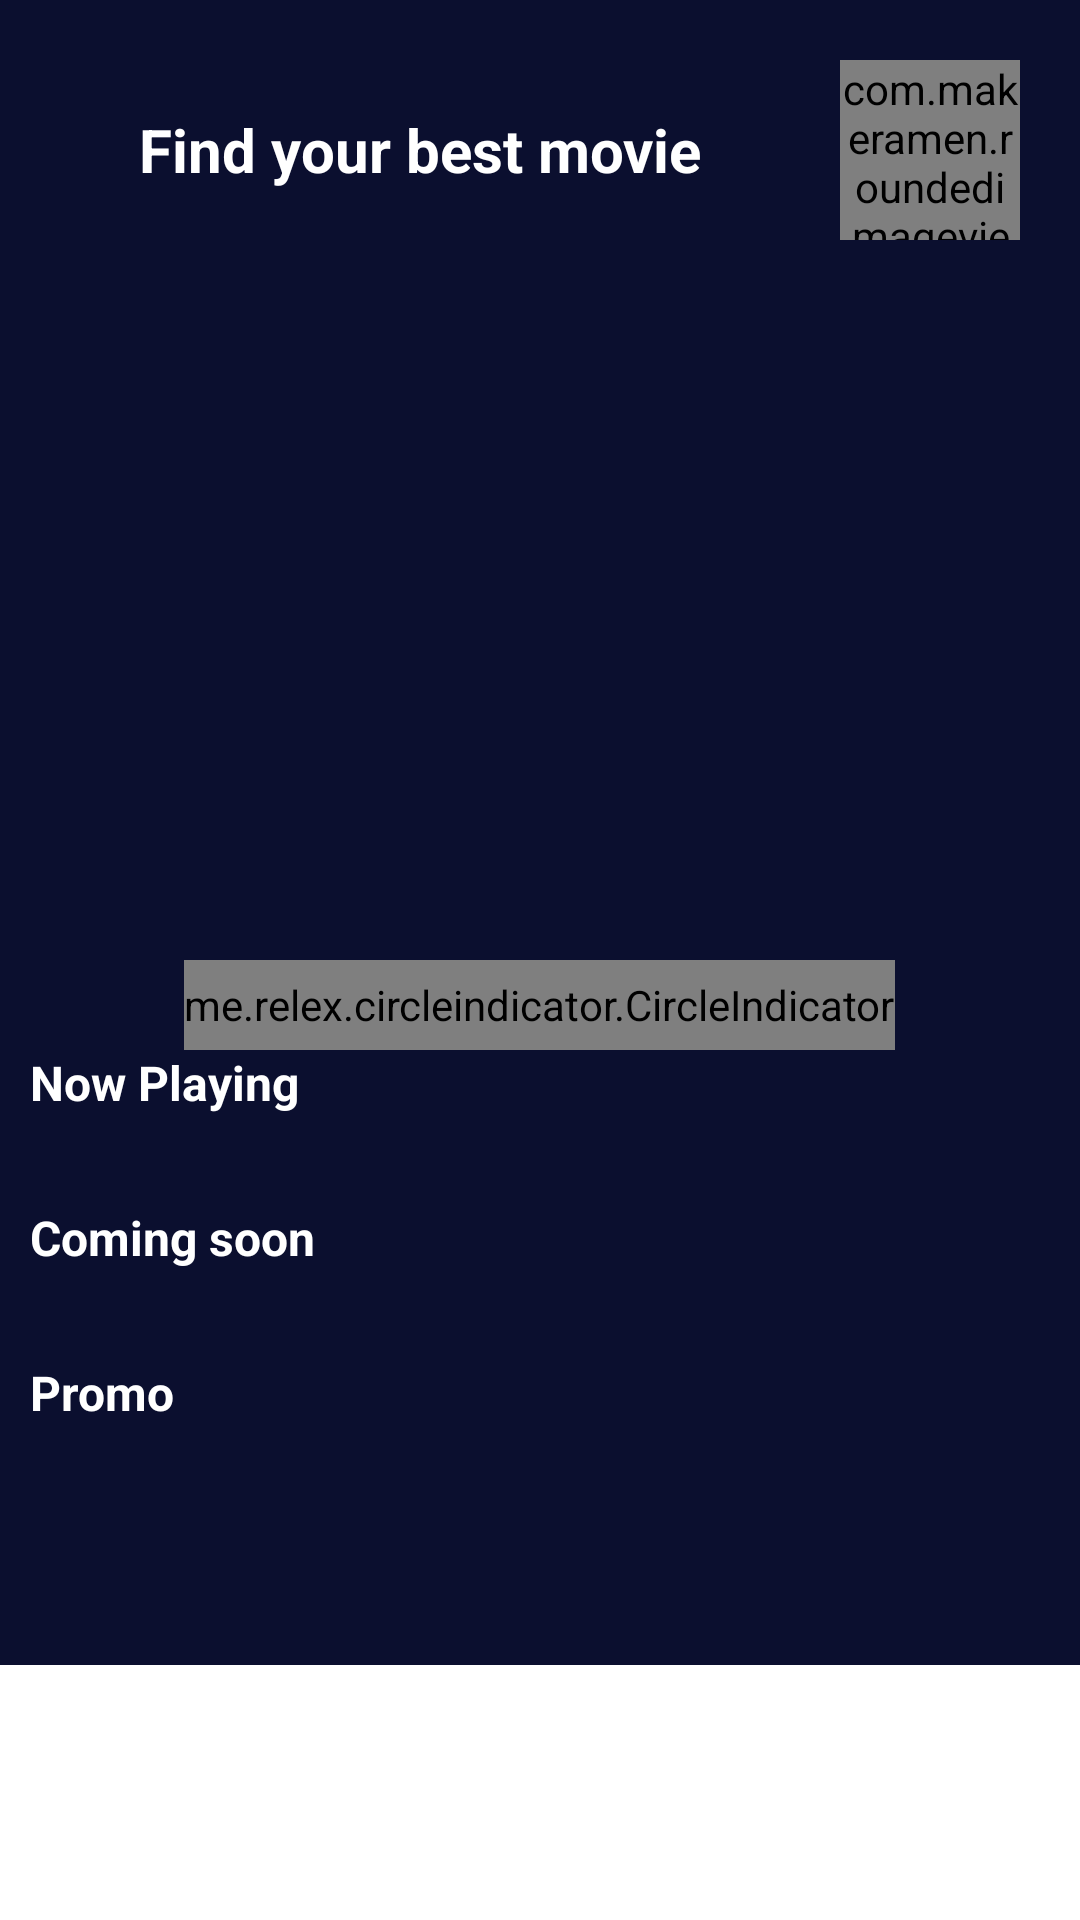

Layout XML and referenced resources for this Android screen:
<!-- AndroidManifest.xml: application theme Theme.AppCinema -->
<!-- res/layout/fragment_home.xml -->
<?xml version="1.0" encoding="utf-8"?>
<layout
    xmlns:android="http://schemas.android.com/apk/res/android"
    xmlns:tools="http://schemas.android.com/tools"
    xmlns:app="http://schemas.android.com/apk/res-auto">


    <ScrollView
        android:layout_width="match_parent"
        android:layout_height="wrap_content"
        >

        <LinearLayout
            android:paddingTop="20dp"
            android:background="#0B0F2F"
            android:gravity="center"

            android:orientation="vertical"
            android:layout_width="match_parent"
            android:layout_height="match_parent">

            


            <LinearLayout
                android:layout_width="match_parent"
                android:layout_height="wrap_content"
                android:gravity="center"
                android:orientation="horizontal">

                <TextView
                    android:layout_width="wrap_content"
                    android:layout_height="match_parent"
                    android:layout_weight="2"
                    android:layout_margin="10dp"
                    android:gravity="center"
                    android:text="Find your best movie"
                    android:textColor="@color/white"
                    android:textSize="20dp"
                    android:textStyle="bold" />

                <com.makeramen.roundedimageview.RoundedImageView
                    android:id="@+id/imgUser"
                    android:layout_width="60dp"
                    android:layout_height="60dp"
                    android:layout_marginRight="20dp"



                    android:background="@drawable/background_image"
                    android:scaleType="centerCrop"
                    android:src="@drawable/ic_launcher_background"
                    app:riv_oval="true" />


            </LinearLayout>

            <androidx.viewpager.widget.ViewPager
                android:layout_marginTop="10dp"
                android:id="@+id/viewPagerReview"
                android:layout_width="match_parent"
                android:layout_height="220dp"/>

            <me.relex.circleindicator.CircleIndicator
                android:id="@+id/circle_indicator"
                android:layout_width="wrap_content"
                android:layout_height="30dp"
                android:layout_marginTop="10dp"
                android:layout_gravity="center_horizontal"/>

            <LinearLayout
                android:layout_width="match_parent"
                android:layout_height="wrap_content"
                android:orientation="horizontal">

                <TextView
                    android:layout_width="match_parent"
                    android:layout_height="wrap_content"
                    android:layout_marginLeft="10dp"
                    android:layout_marginRight="10dp"
                    android:layout_marginBottom="10dp"
                    android:layout_weight="1"
                    android:textSize="16dp"
                    android:textStyle="bold"
                    android:text="Now Playing"
                    android:textColor="@color/white" />










            </LinearLayout>

            <androidx.viewpager2.widget.ViewPager2
                android:id="@+id/vpMain"
                android:layout_marginTop="5dp"
                android:layout_marginBottom="5dp"
                android:layout_width="match_parent"
                android:layout_height="wrap_content"
                android:paddingLeft="100dp"
                android:paddingRight="100dp"

                />




            <LinearLayout
                android:layout_width="match_parent"
                android:layout_height="wrap_content"
                android:orientation="horizontal">

                <TextView
                    android:textColor="@color/white"
                    android:layout_margin="10dp"

                    android:layout_weight="1"
                    android:layout_width="match_parent"
                    android:layout_height="wrap_content"
                    android:textSize="16dp"
                    android:textStyle="bold"
                    android:text="Coming soon"/>










            </LinearLayout>

            <androidx.recyclerview.widget.RecyclerView
                android:id="@+id/rcMovie"
                android:layout_width="match_parent"
                android:layout_height="wrap_content"
                android:layout_margin="5dp"
                android:orientation="horizontal"/>

            <LinearLayout
                android:layout_width="match_parent"
                android:layout_height="wrap_content"
                android:orientation="horizontal">

                <TextView
                    android:textColor="@color/white"
                    android:layout_margin="10dp"
                    android:textSize="16dp"
                    android:textStyle="bold"
                    android:layout_weight="1"
                    android:layout_width="match_parent"
                    android:layout_height="wrap_content"
                    android:text="Promo"/>










            </LinearLayout>

            <androidx.recyclerview.widget.RecyclerView
                android:id="@+id/rcPromo"
                android:layout_width="match_parent"
                android:layout_height="wrap_content"
                android:layout_margin="5dp"
                android:orientation="vertical"
                android:layout_gravity="center"
                android:paddingBottom="60dp"/>











        </LinearLayout>




    </ScrollView>



</layout>
<!-- resources referenced by this layout -->
<resources>
  <style name="Theme.AppCinema" parent="Theme.MaterialComponents.DayNight.NoActionBar">
          
          <item name="colorPrimary">@color/purple_500</item>
          <item name="colorPrimaryVariant">@color/purple_700</item>
          <item name="colorOnPrimary">@color/white</item>
          
          <item name="colorSecondary">@color/teal_200</item>
          <item name="colorSecondaryVariant">@color/teal_700</item>
          <item name="colorOnSecondary">@color/black</item>
          
          <item name="android:statusBarColor" tools:targetApi="l">?attr/colorPrimaryVariant</item>
          
      </style>
  <!-- not gathered from this repository: default colours our renderer supplied (Android Studio template values) -->
  <color name="purple_500">#FF6200EE</color>
  <color name="purple_700">#FF3700B3</color>
  <color name="teal_200">#FF03DAC5</color>
  <color name="teal_700">#FF018786</color>
  <color name="black">#FF000000</color>
  <color name="white">#FFFFFFFF</color>
</resources>
